Run: headless pygame with SDL's dummy video driver; simulated clock (each Clock.tick advances the game by its frame time, no real sleeping); random seed 0; keys injected as events and as key.get_pressed() state; no mouse input.
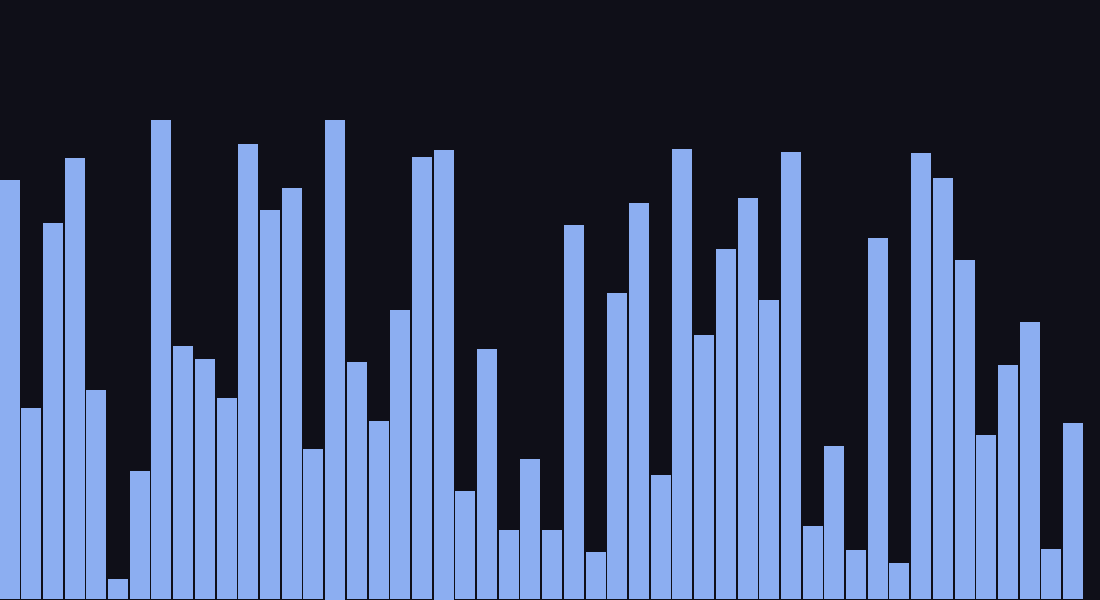
Frame 1 of 4 · flips 1–60 · no input
Frame 2 of 4 · flips 61–180 · tapped SPACE, RETURN · held RIGHT (→), D · screen unchanged from frame 1, image omitted
Frame 3 of 4 · flips 181–300 · held DOWN (↓), S · screen unchanged from frame 2, image omitted
Frame 4 of 4 · flips 301–420 · held LEFT (←), A, UP (↑), W · screen unchanged from frame 3, image omitted

The pygame program that drew these frames:

import random
import pygame
import sys
import time
pygame.init()
to_sort = []

size = (1100,600)
window = pygame.display.set_mode(size,pygame.RESIZABLE)
background_color = (15,15,24)
pygame.display.set_caption("Quick Sort Visualized | Justin Stitt")
clock = pygame.time.Clock()
slots = []
largest = 0
global_color = (0,0,0)

class Slot():
    def __init__(self,index,value):
        self.spacing = 25 # spacing between slots
        self.multiplier = 15 # multiplier to the y value
        self.value = value
        self.index = index # where it is in to_sort
        self.pos = [self.spacing * self.index, (size[1] - (self.value * self.multiplier)) ]# x , y
        self.color = (140, 174, 241)
        self.size = [1, (size[1] - (self.value * self.multiplier)) ]
    def update(self):
        #print(self.spacing)
        self.size = [self.spacing - 1, ( (self.value * self.multiplier)) ]
        self.pos = [self.spacing * self.index, (size[1] - (self.value * self.multiplier)) ]# x , y
    def render(self):
        global global_color
        if global_color == (0,0,0):
            pygame.draw.rect(window,self.color,pygame.Rect(self.pos[0],self.pos[1],self.size[0],self.size[1]))
        else:
            pygame.draw.rect(window,global_color,pygame.Rect(self.pos[0],self.pos[1],self.size[0],self.size[1]))




def fill_list(arr,low,high,length):
    global largest
    for x in range(length):
        rand = random.randint(low,high)
        arr.append(rand)
        slots.append(Slot(x,rand))
        slots[x].spacing = (size[0] - (size[0]/75))/length
        if rand > largest:
            largest = rand
    for x in range(length):
        slots[x].multiplier = ( (size[1] - size[1]/5 )/largest)



def quick_sort(nums):
    quick_sort_helper(nums,0,len(nums)-1)

def quick_sort_helper(nums,low,high):
    if low < high:
        p = partition(nums,low,high)
        quick_sort_helper(nums,low,p - 1)
        quick_sort_helper(nums,p + 1, high)

def get_pivot(nums,low,high):
    mid = (high + low) // 2
    pivot = high
    if nums[low] < nums[mid]:
        if nums[mid] < nums[high]:
            pivot = mid
    elif nums[low] < nums[high]:
        pivot = low
    #pivot = high #Simpler
    return pivot

def partition(nums,low,high):
    global slots
    pivot_index = get_pivot(nums,low,high)
    pivot_value = nums[pivot_index]
    nums[pivot_index], nums[low] = nums[low],nums[pivot_index]
    slots[pivot_index].value , slots[low].value = slots[low].value , slots[pivot_index].value#ADDED
    border = low

    for x in range(low,high + 1):
        if nums[x] < pivot_value:
            border += 1
            nums[x],nums[border] = nums[border],nums[x]
            slots[x].value,slots[border].value = slots[border].value,slots[x].value#ADDED
    nums[low],nums[border] = nums[border],nums[low]
    slots[low].value,slots[border].value = slots[border].value,slots[low].value#ADDED


    return(border)

fill_list(to_sort,1,500,50)#THIS IS THE MAIN LIST, (list,min,max,length) (j to sort, k to do cool color stuff that is useless)

def remap(n,start1,stop1,start2,stop2):
    return ((n-start1)/(stop1-start1)) *(stop2-start2)+start2

def slide(items):
    global global_color
    for x in range(len(items) - 1):
        items[x].color = (60, 170, 211)
        items[x+1].color = (255,0,0)
        #for y in range(len(items)):
        items[x].render()
        items[x+1].render()

        pygame.display.update()
    for y in range(3):
        global_color = (130, 150, 254)
        for slot in slots:
            slot.render()
        pygame.display.update()

        time.sleep(.2)
        global_color = (140, 174, 241)
        for slot in slots:
            slot.render()
        pygame.display.update()
        time.sleep(.2)


def update():
    for event in pygame.event.get():
        if event.type == pygame.QUIT:
            pygame.quit()
            sys.exit()
        if event.type == pygame.KEYDOWN:
            if event.key == pygame.K_j:
                quick_sort(to_sort)
                #print(to_sort)
            elif event.key == pygame.K_k:
                slide(slots)
        if event.type == pygame.VIDEORESIZE:
            window = pygame.display.set_mode((event.w,event.h),pygame.RESIZABLE)
    for slot in slots:
        slot.update()
def render():
    for slot in slots:
        slot.render()


while True:
    update()

    window.fill(background_color)
    render()
    pygame.display.flip()
